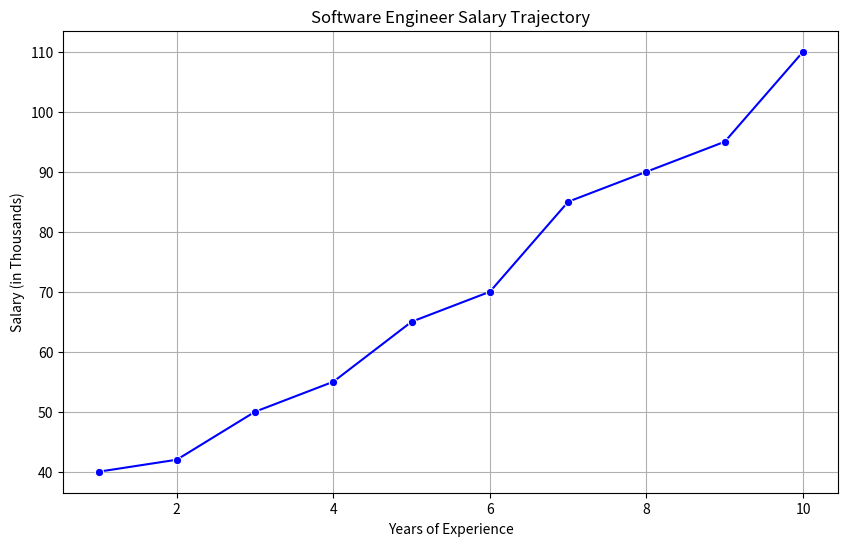

Python code for this plot:
import matplotlib.pyplot as plt
import seaborn as sns
import pandas as pd

# ---------------------------------------------------------
# TOPIC: Visualization (Line & Scatter Plots)
# ---------------------------------------------------------

# 1. PREPARE DATA
data = {
    "Years_Experience": [1, 2, 3, 4, 5, 6, 7, 8, 9, 10],
    "Salary_k": [40, 42, 50, 55, 65, 70, 85, 90, 95, 110],
}
df = pd.DataFrame(data)

# 2. SETUP THE CANVAS (Matplotlib)
# figsize=(width, height) in inches
plt.figure(figsize=(10, 6))

# 3. DRAW THE PLOT (Seaborn)
# We use a 'lineplot' to show trends over time/progression
# x = horizontal axis, y = vertical axis
sns.lineplot(data=df, x="Years_Experience", y="Salary_k", marker="o", color="blue")

# 4. CUSTOMIZE LABELS (Matplotlib)
plt.title("Software Engineer Salary Trajectory")
plt.xlabel("Years of Experience")
plt.ylabel("Salary (in Thousands)")
plt.grid(True)  # Adds a grid behind the lines for easier reading

# 5. SHOW THE PLOT
# This pops up the window with the graph
plt.show()
